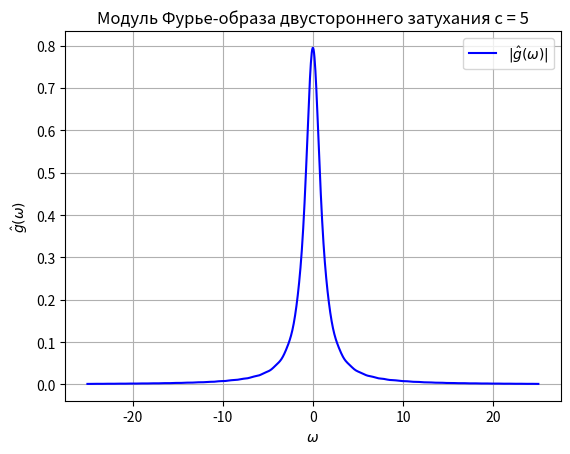

Reproduce this figure in Python.
import numpy as np
import matplotlib.pyplot as plt


a = 1
b = 1
c = 5


#  functions
_rectangle_f = lambda t: a if b >= abs(t) else 0

_v_rect = np.vectorize(_rectangle_f)
get_wave_func = lambda: np.vectorize(lambda t: _rectangle_f(t), otypes=[complex])


#  _triangle_f = lambda t: (a - abs((a * t) / b)) if b >= abs(t) else 0
def _triangle_f(t):
    if b >= abs(t):
        return a - abs(a * t / b)
    else:
        return 0

get_tria_func = lambda: np.vectorize(lambda t: _triangle_f(t), otypes=[complex])

_v_tria = np.vectorize(_triangle_f)


_sinc_f = lambda t: a * np.sinc(b * t)

get_sinc = lambda: np.vectorize(lambda t: _sinc_f(t), otypes=[complex])

_gauss_f = lambda t: a * np.exp(-b * t ** 2)

get_gauss = lambda: np.vectorize(lambda t: _gauss_f(t), otypes=[complex])

_attenuation_f = lambda t: a * np.exp(-b * abs(t + c))

get_atten = lambda: np.vectorize(lambda t: _attenuation_f(t), otypes=[complex])


#  draw plots of functions
def _draw_fun(f):

    t = np.linspace(-10, 10, 1000)

    plt.plot(t, f(t), label=r'g(t)', color='b')
    #  t_1 = np.linspace(-10, -b, 100)
    #  t_2 = np.linspace(b, 10, 100)
    #  plt.plot(t_1, f(t_1), color='b')
    #  plt.plot(t_2, f(t_2), color='b')
    plt.ylabel(r'g(t)')
    plt.xlabel(r't')
    plt.legend()
    plt.grid()
    plt.title('Двустороннее затухание c = ' + str(c))
    plt.show()


# here we count integral of two fun mult
def integral_counter(X, f_1, f_2):

    dt = X[1] - X[0]

    return np.dot(f_1, f_2) * dt


#  convert to fourier-image
def _fourier_img_0(f, V):
    X = np.linspace(-10, 10, 1000)
    return np.array([1 / (np.sqrt(2 * np.pi)) * integral_counter(X, f, (lambda t:  np.e ** (-1j * image_clip * t))(X))
                     for image_clip in V])


#  draw fourier image
def _draw_image_fourier(f):
    X = np.linspace(-10, 10, 1000)

    wave = f()(X)

    V_1 = np.linspace(-25, 25, 1000)

    plt.plot(V_1, _fourier_img_0(wave, V_1).real, label=r'$Re \, \hat{g}(\omega)$', color='b')
    plt.plot(V_1, _fourier_img_0(wave, V_1).imag, label=r'$Im \, \hat{g}(\omega)$', color='r')
    plt.grid()
    plt.legend()
    plt.xlabel(r'$\omega$')
    plt.ylabel(r'$\hat{g}(\omega)$')
    plt.title('Фурье-образ двустороннего затухания c = ' + str(c))
    plt.show()


# here we count integral of two fun mult
def _par_integral_counter(f_1, f_2, st, fn):

    t = np.linspace(st, fn, 1000)
    dt = (fn - st) / 1000

    return np.dot(f_1(t), f_2(t)) * dt


def fourier_image(func, st, fn):
    image = lambda v: 1 / (np.sqrt(2 * np.pi)) * _par_integral_counter(func, lambda t: np.e ** (-1j * v * t), st, fn)
    return np.vectorize(image)


def parseval_check(f):
    f_image = fourier_image(f, -25, 25)

    f_image_abs = np.vectorize(lambda t: abs(f_image(t)))

    left = _par_integral_counter(f, f, -100, 100)

    right = _par_integral_counter(f_image_abs, f_image_abs, -100, 100)
    print(left, right)


#  draw fourier image absolute value
def _draw_image_fourier_abs(f):
    X = np.linspace(-10, 10, 1000)

    wave = f()(X)

    V_1 = np.linspace(-25, 25, 1000)

    plt.plot(V_1, np.sqrt(_fourier_img_0(wave, V_1).real ** 2 + _fourier_img_0(wave, V_1).imag ** 2), label=r'$ | \hat{g}(\omega) |$', color='b')
    #plt.plot(V_1, _fourier_img_0(wave, V_1).imag, label=r'$Im \, \hat{g}(\omega)$', color='r')
    plt.grid()
    plt.legend()
    plt.xlabel(r'$\omega$')
    plt.ylabel(r'$\hat{g}(\omega)$')
    plt.title('Модуль Фурье-образа двустороннего затухания c = ' + str(c))
    plt.show()


#  parseval_check(_attenuation_f)
#  _draw_fun(_attenuation_f)
#  _draw_image_fourier(get_atten)
_draw_image_fourier_abs(get_atten)


